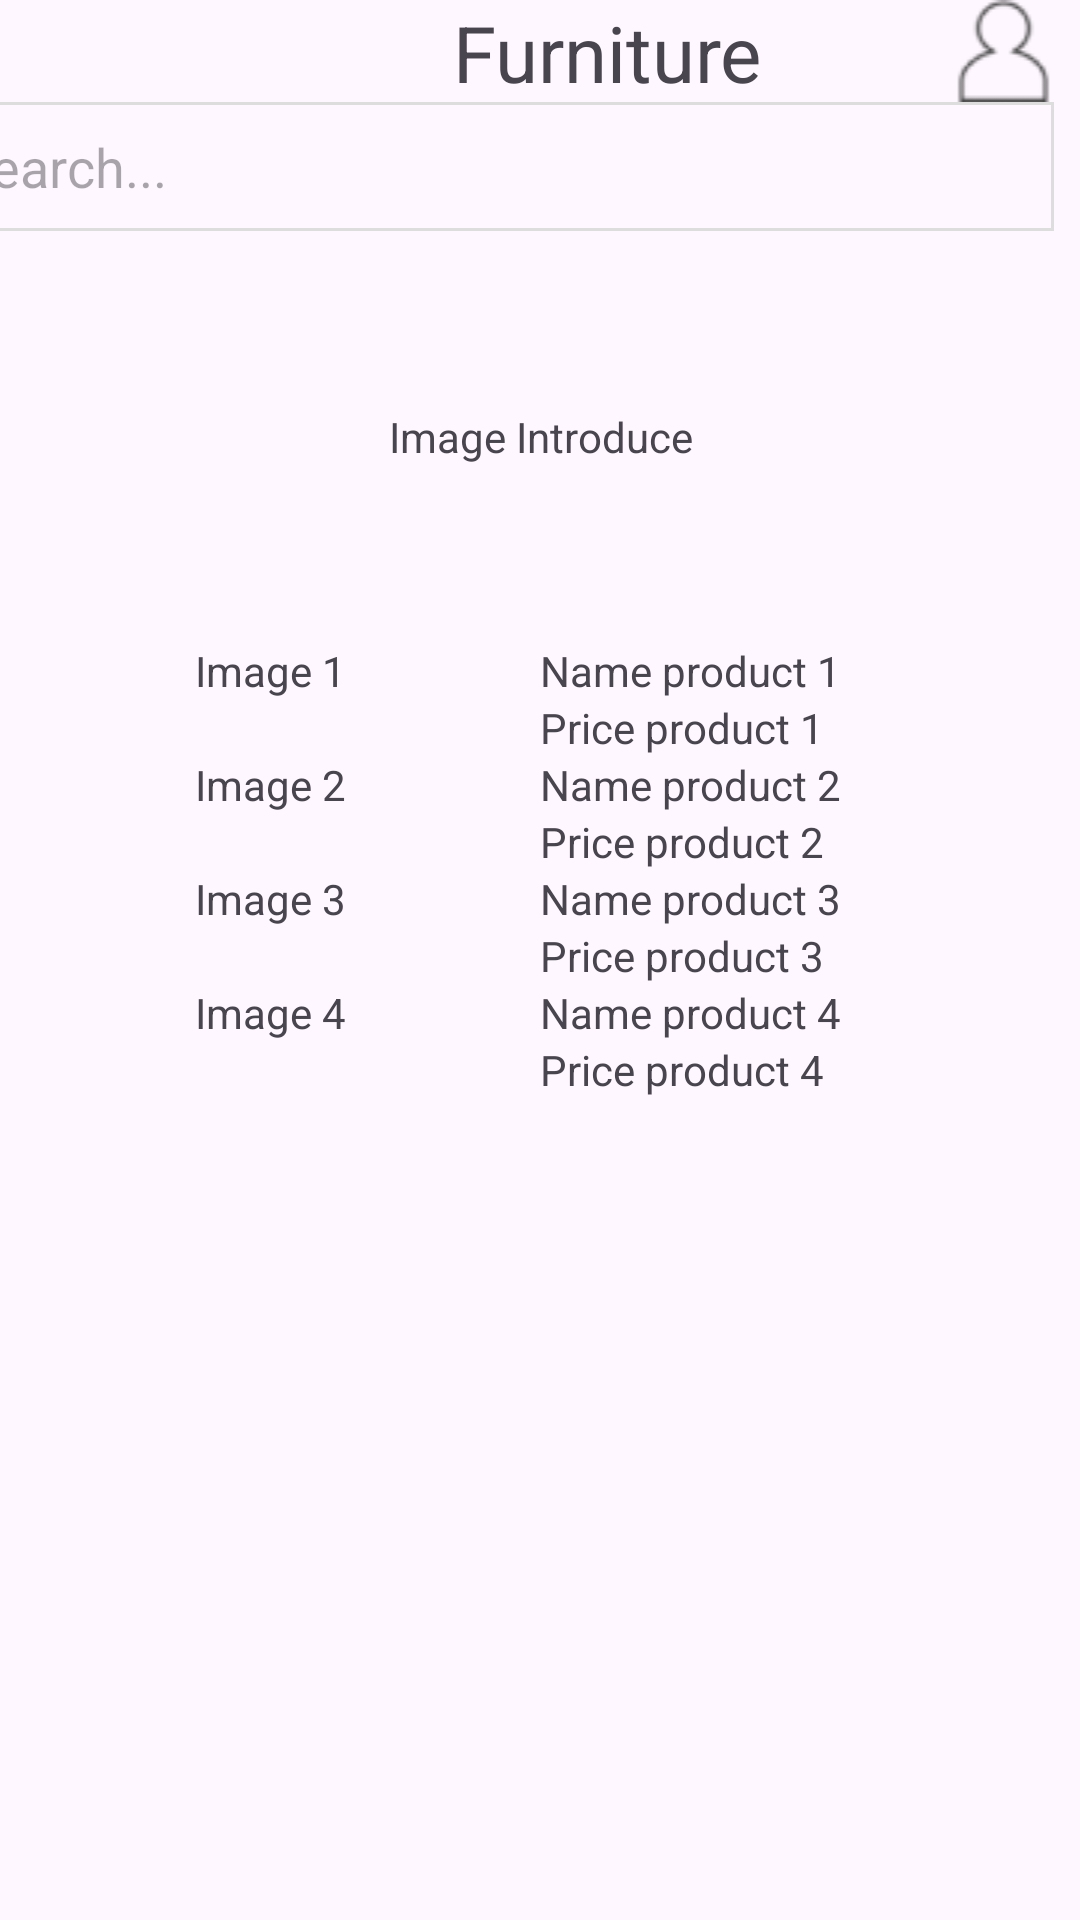

Reconstruct the res/layout file that produces this screen, plus the resources it refers to.
<!-- AndroidManifest.xml: application theme Theme.App_Sofa_FrontEnd -->
<!-- res/layout/activity_main.xml -->
<?xml version="1.0" encoding="utf-8"?>
<ScrollView
    xmlns:android="http://schemas.android.com/apk/res/android"
    xmlns:app="http://schemas.android.com/apk/res-auto"
    xmlns:tools="http://schemas.android.com/tools"
    android:layout_width="match_parent"
    android:layout_height="match_parent">

    <androidx.constraintlayout.widget.ConstraintLayout
        android:layout_width="match_parent"
        android:layout_height="wrap_content"
        tools:context=".MainActivity">

        

        

        <TextView
            android:id="@+id/textView"
            android:layout_width="109dp"
            android:layout_height="34dp"
            android:layout_marginStart="148dp"
            android:text="Furniture"
            android:textAlignment="center"
            android:textSize="26dp"
            app:layout_constraintBottom_toTopOf="@id/search_cart_user"
            app:layout_constraintStart_toStartOf="parent"
            app:layout_constraintTop_toTopOf="parent" />

        <ImageView
            android:id="@+id/user"
            android:layout_width="62dp"
            android:layout_height="34dp"
            android:paddingLeft="15dp"
            android:paddingRight="4dp"
            app:srcCompat="@drawable/user_icon"
            app:layout_constraintEnd_toEndOf="parent"
            app:layout_constraintTop_toTopOf="@id/textView"
            tools:layout_editor_absoluteX="347dp"
            tools:layout_editor_absoluteY="0dp" />

        
        <LinearLayout
            android:id="@+id/search_cart_user"
            android:layout_width="408dp"
            android:layout_height="43dp"
            android:orientation="horizontal"
            app:layout_constraintEnd_toEndOf="parent"
            app:layout_constraintStart_toStartOf="parent"
            app:layout_constraintTop_toBottomOf="@id/textView">

            
            <com.google.android.material.textfield.TextInputEditText
                android:id="@+id/editTextCart"
                android:layout_width="0dp"
                android:layout_height="match_parent"
                android:layout_weight="1"
                android:background="@drawable/edittext_border"
                android:drawableEnd="@drawable/search_product"
                android:drawablePadding="8dp"
                android:hint="Search..."
                android:inputType="text"
                android:paddingLeft="10dp" />

            
            <ImageView
                android:id="@+id/cart"
                android:layout_width="wrap_content"
                android:layout_height="match_parent"
                android:paddingLeft="25dp"
                android:paddingRight="8dp"
                app:srcCompat="@drawable/cart_product" />

        </LinearLayout>

        
        <FrameLayout
            android:id="@+id/frameLayout"
            android:layout_width="match_parent"
            android:layout_height="137dp"
            app:layout_constraintTop_toBottomOf="@id/search_cart_user">

            <TextView
                android:id="@+id/img_introduce"
                android:layout_width="match_parent"
                android:layout_height="match_parent"
                android:gravity="center"
                android:text="Image Introduce" />
        </FrameLayout>

        
        <LinearLayout
            android:id="@+id/products"
            android:layout_width="match_parent"
            android:layout_height="wrap_content"
            android:orientation="vertical"
            app:layout_constraintTop_toBottomOf="@id/frameLayout">

            
            <LinearLayout
                android:id="@+id/img1Layout"
                android:layout_width="match_parent"
                android:layout_height="wrap_content"
                android:orientation="horizontal">

                <TextView
                    android:id="@+id/img1"
                    android:layout_width="0dp"
                    android:layout_height="wrap_content"
                    android:layout_weight="1"
                    android:gravity="center"
                    android:text="Image 1" />

                <LinearLayout
                    android:id="@+id/name_product_1"
                    android:layout_width="0dp"
                    android:layout_height="wrap_content"
                    android:layout_weight="1"
                    android:orientation="vertical">

                    <TextView
                        android:id="@+id/name1"
                        android:layout_width="match_parent"
                        android:layout_height="wrap_content"
                        android:text="Name product 1" />

                    <TextView
                        android:id="@+id/price1"
                        android:layout_width="match_parent"
                        android:layout_height="wrap_content"
                        android:text="Price product 1" />

                </LinearLayout>
            </LinearLayout>

            
            <LinearLayout
                android:id="@+id/img2Layout"
                android:layout_width="match_parent"
                android:layout_height="wrap_content"
                android:orientation="horizontal">

                <TextView
                    android:id="@+id/img2"
                    android:layout_width="0dp"
                    android:layout_height="wrap_content"
                    android:layout_weight="1"
                    android:gravity="center"
                    android:text="Image 2" />

                <LinearLayout
                    android:id="@+id/name_product_2"
                    android:layout_width="0dp"
                    android:layout_height="wrap_content"
                    android:layout_weight="1"
                    android:orientation="vertical">

                    <TextView
                        android:id="@+id/name2"
                        android:layout_width="match_parent"
                        android:layout_height="wrap_content"
                        android:text="Name product 2" />

                    <TextView
                        android:id="@+id/price2"
                        android:layout_width="match_parent"
                        android:layout_height="wrap_content"
                        android:text="Price product 2" />

                </LinearLayout>
            </LinearLayout>

            
            <LinearLayout
                android:id="@+id/img3Layout"
                android:layout_width="match_parent"
                android:layout_height="wrap_content"
                android:orientation="horizontal">

                <TextView
                    android:id="@+id/img3"
                    android:layout_width="0dp"
                    android:layout_height="wrap_content"
                    android:layout_weight="1"
                    android:gravity="center"
                    android:text="Image 3" />

                <LinearLayout
                    android:id="@+id/name_product_3"
                    android:layout_width="0dp"
                    android:layout_height="wrap_content"
                    android:layout_weight="1"
                    android:orientation="vertical">

                    <TextView
                        android:id="@+id/name3"
                        android:layout_width="match_parent"
                        android:layout_height="wrap_content"
                        android:text="Name product 3" />

                    <TextView
                        android:id="@+id/price3"
                        android:layout_width="match_parent"
                        android:layout_height="wrap_content"
                        android:text="Price product 3" />

                </LinearLayout>
            </LinearLayout>

            
            <LinearLayout
                android:id="@+id/img4Layout"
                android:layout_width="match_parent"
                android:layout_height="wrap_content"
                android:orientation="horizontal">

                <TextView
                    android:id="@+id/img4"
                    android:layout_width="0dp"
                    android:layout_height="wrap_content"
                    android:layout_weight="1"
                    android:gravity="center"
                    android:text="Image 4" />

                <LinearLayout
                    android:id="@+id/name_product_4"
                    android:layout_width="0dp"
                    android:layout_height="wrap_content"
                    android:layout_weight="1"
                    android:orientation="vertical">

                    <TextView
                        android:id="@+id/name4"
                        android:layout_width="match_parent"
                        android:layout_height="wrap_content"
                        android:text="Name product 4" />

                    <TextView
                        android:id="@+id/price4"
                        android:layout_width="match_parent"
                        android:layout_height="wrap_content"
                        android:text="Price product 4" />

                </LinearLayout>
            </LinearLayout>

        </LinearLayout>

    </androidx.constraintlayout.widget.ConstraintLayout>

</ScrollView>
<!-- resources referenced by this layout -->
<resources>
  <!-- drawable edittext_border (drawable) -->
  <shape xmlns:android="http://schemas.android.com/apk/res/android">
      <solid android:color="@android:color/transparent" />
      <stroke
          android:width="1dp"
          android:color = "#DDDDDD" />
  
  </shape>
  <!-- drawable user_icon: png bitmap (drawable, 1194 bytes) -->
  <style name="Theme.App_Sofa_FrontEnd" parent="Base.Theme.App_Sofa_FrontEnd" />
  <style name="Base.Theme.App_Sofa_FrontEnd" parent="Theme.Material3.DayNight.NoActionBar">
          
          
      </style>
</resources>
